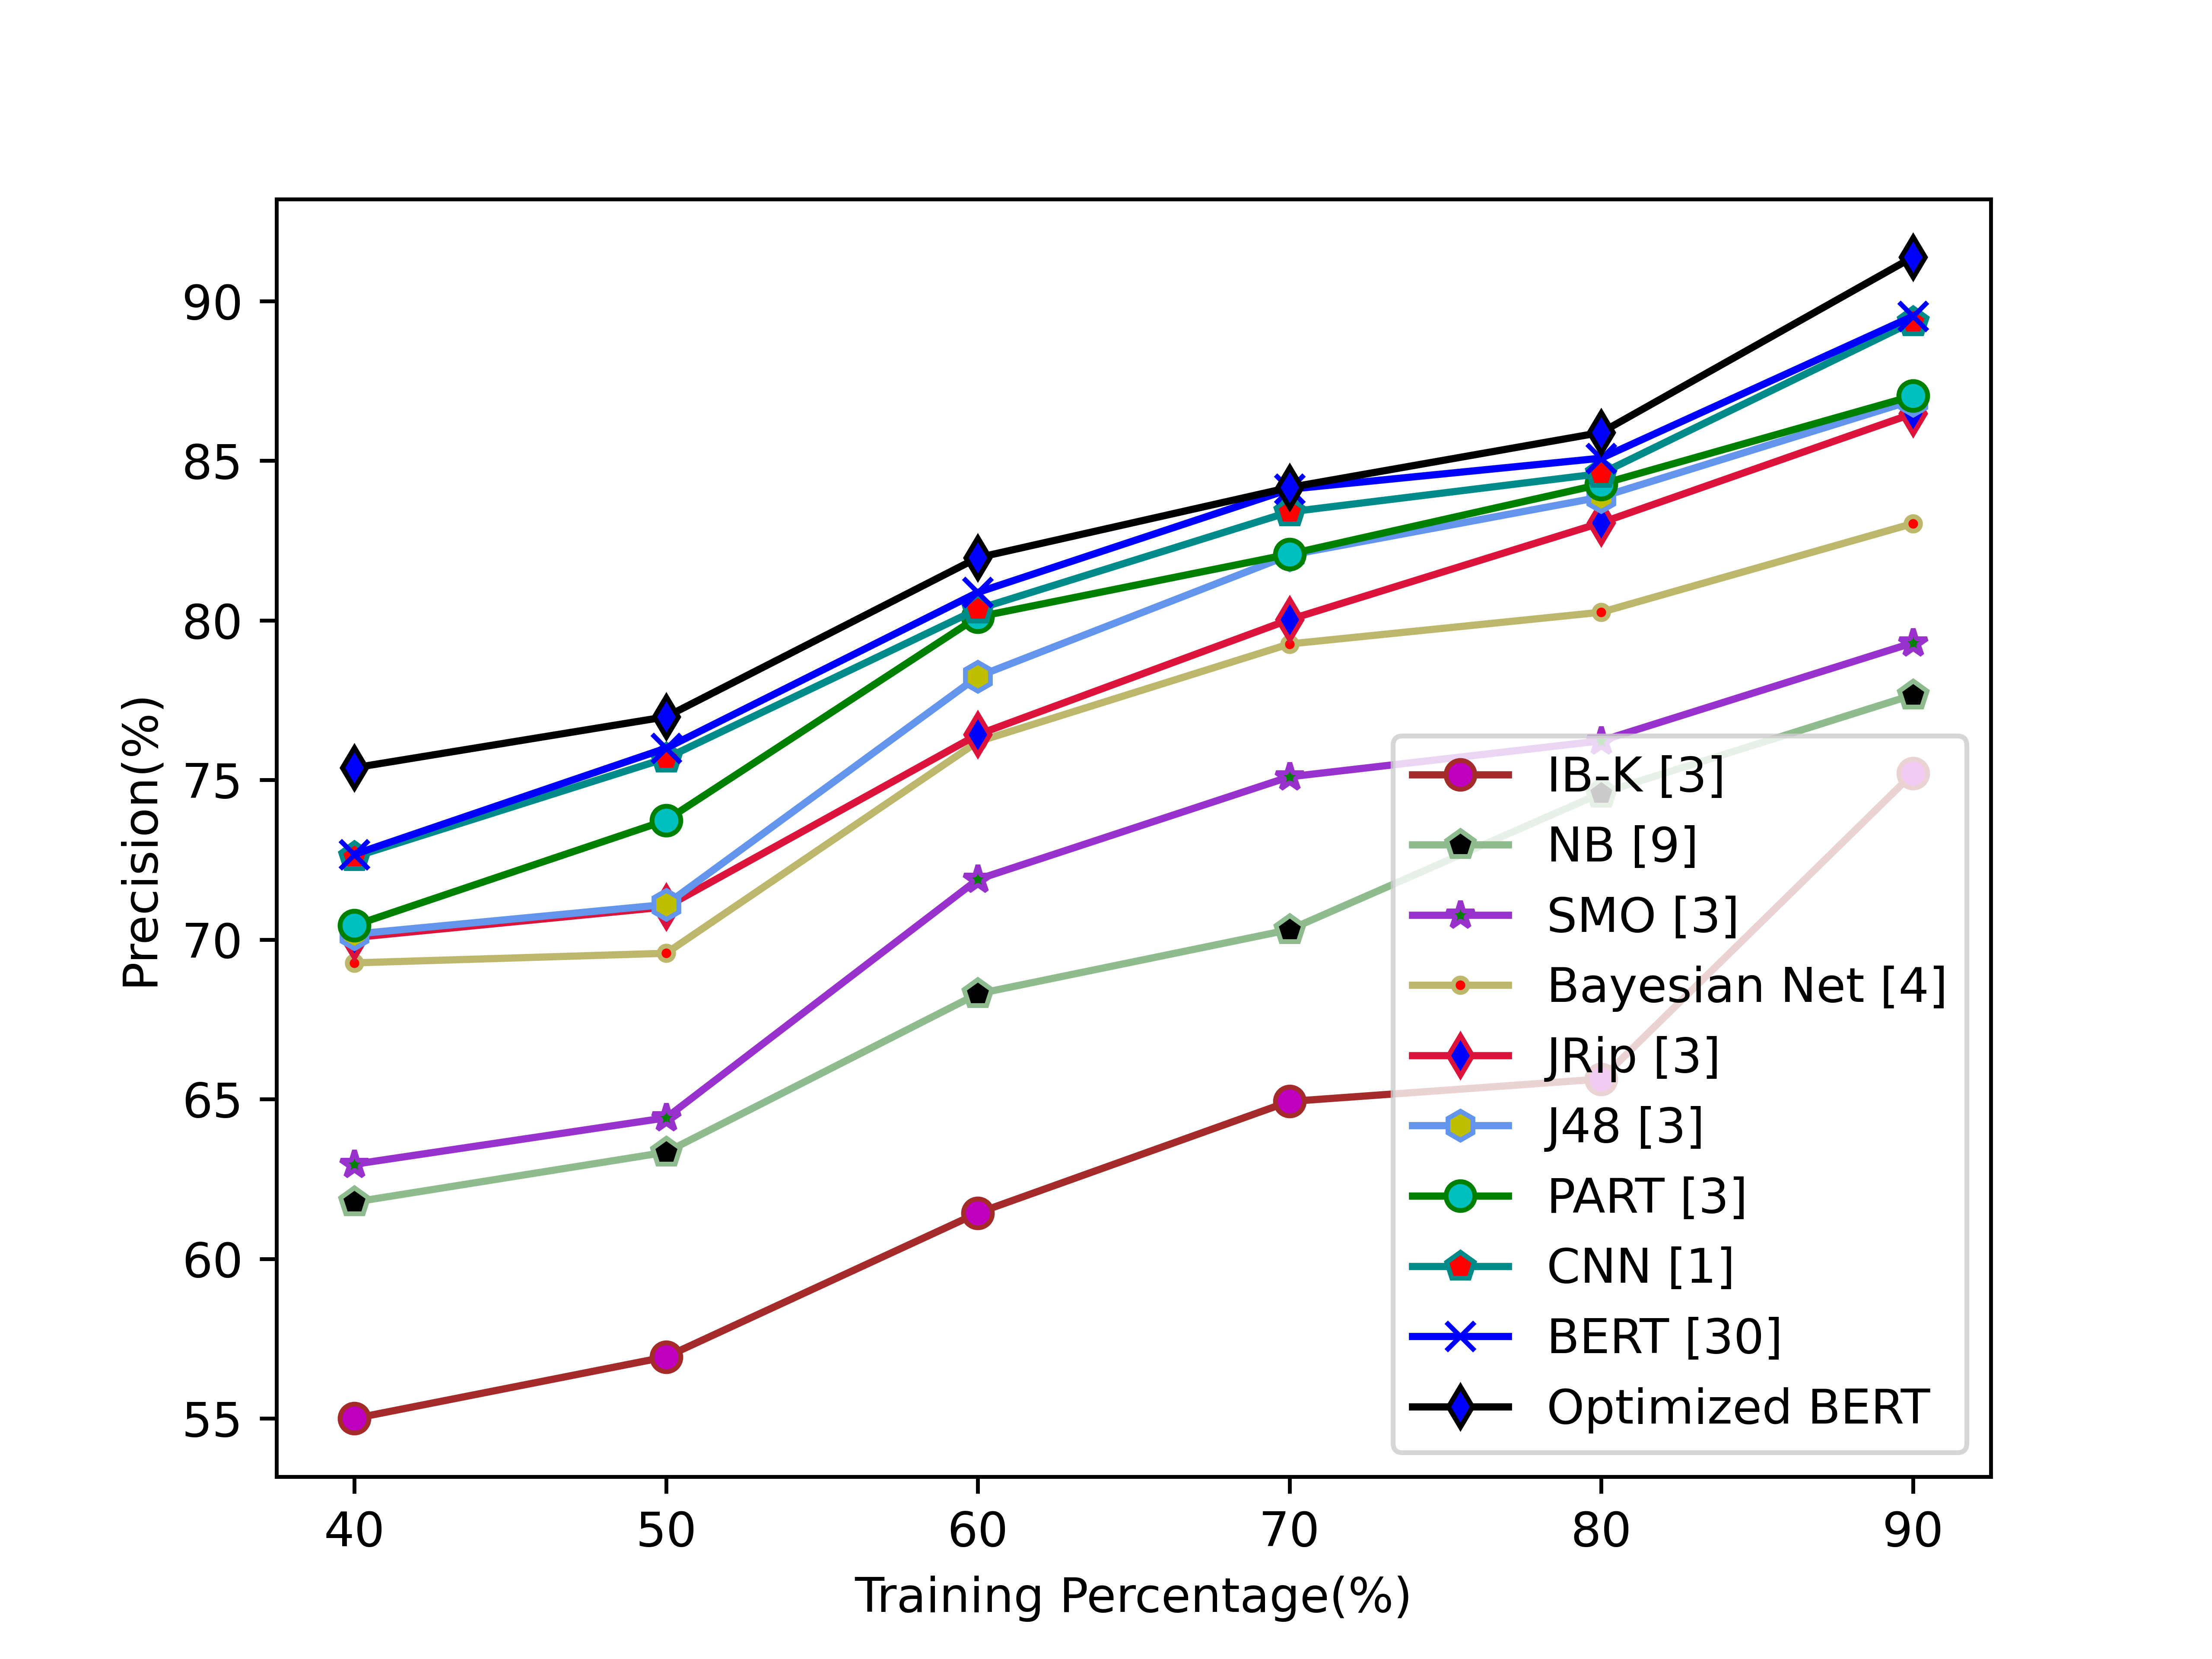

Values plotted in this chart, from the file beside it:
5.499687818181817534e+01, 5.692573696587807319e+01, 6.143420521702127246e+01, 6.492683785207100300e+01, 6.562954460526314904e+01, 7.519827855869242228e+01
6.177631811236557979e+01, 6.333655809308599061e+01, 6.829892853960343757e+01, 7.030682312727270755e+01, 7.458392254263564780e+01, 7.766047204677060734e+01
6.296096591817572374e+01, 6.441367852896725310e+01, 7.188307572727272543e+01, 7.509703513222748938e+01, 7.622392606689342642e+01, 7.929304502262442611e+01
6.926773482432430740e+01, 6.956882141165917233e+01, 7.619660829268292446e+01, 7.925818095090909310e+01, 8.025160183516481993e+01, 8.302890709227129662e+01
7.006316501047616896e+01, 7.102070728436017077e+01, 7.641887721403912792e+01, 8.002176542904761902e+01, 8.305468547649918776e+01, 8.647348576530612263e+01
7.016849588571427887e+01, 7.109678045080090669e+01, 7.823752964342722294e+01, 8.204128834911718116e+01, 8.386140418994412471e+01, 8.689038665343659318e+01
7.044348433962264266e+01, 7.373305907834100026e+01, 8.010391707776427950e+01, 8.207135299999998779e+01, 8.426324610747126087e+01, 8.702711259487590212e+01
7.258731325238095167e+01, 7.567779079710143719e+01, 8.035100708569183325e+01, 8.339465468561064654e+01, 8.459641140640154333e+01, 8.935245614890155252e+01
7.266720622857143042e+01, 7.599295629611650327e+01, 8.087249426073131531e+01, 8.410538700000000745e+01, 8.507720166979360954e+01, 8.952411299999999983e+01
7.537934399999998902e+01, 7.697636400000000378e+01, 8.195969523253012312e+01, 8.416009140770171371e+01, 8.588253600000000176e+01, 9.137468238830219036e+01
